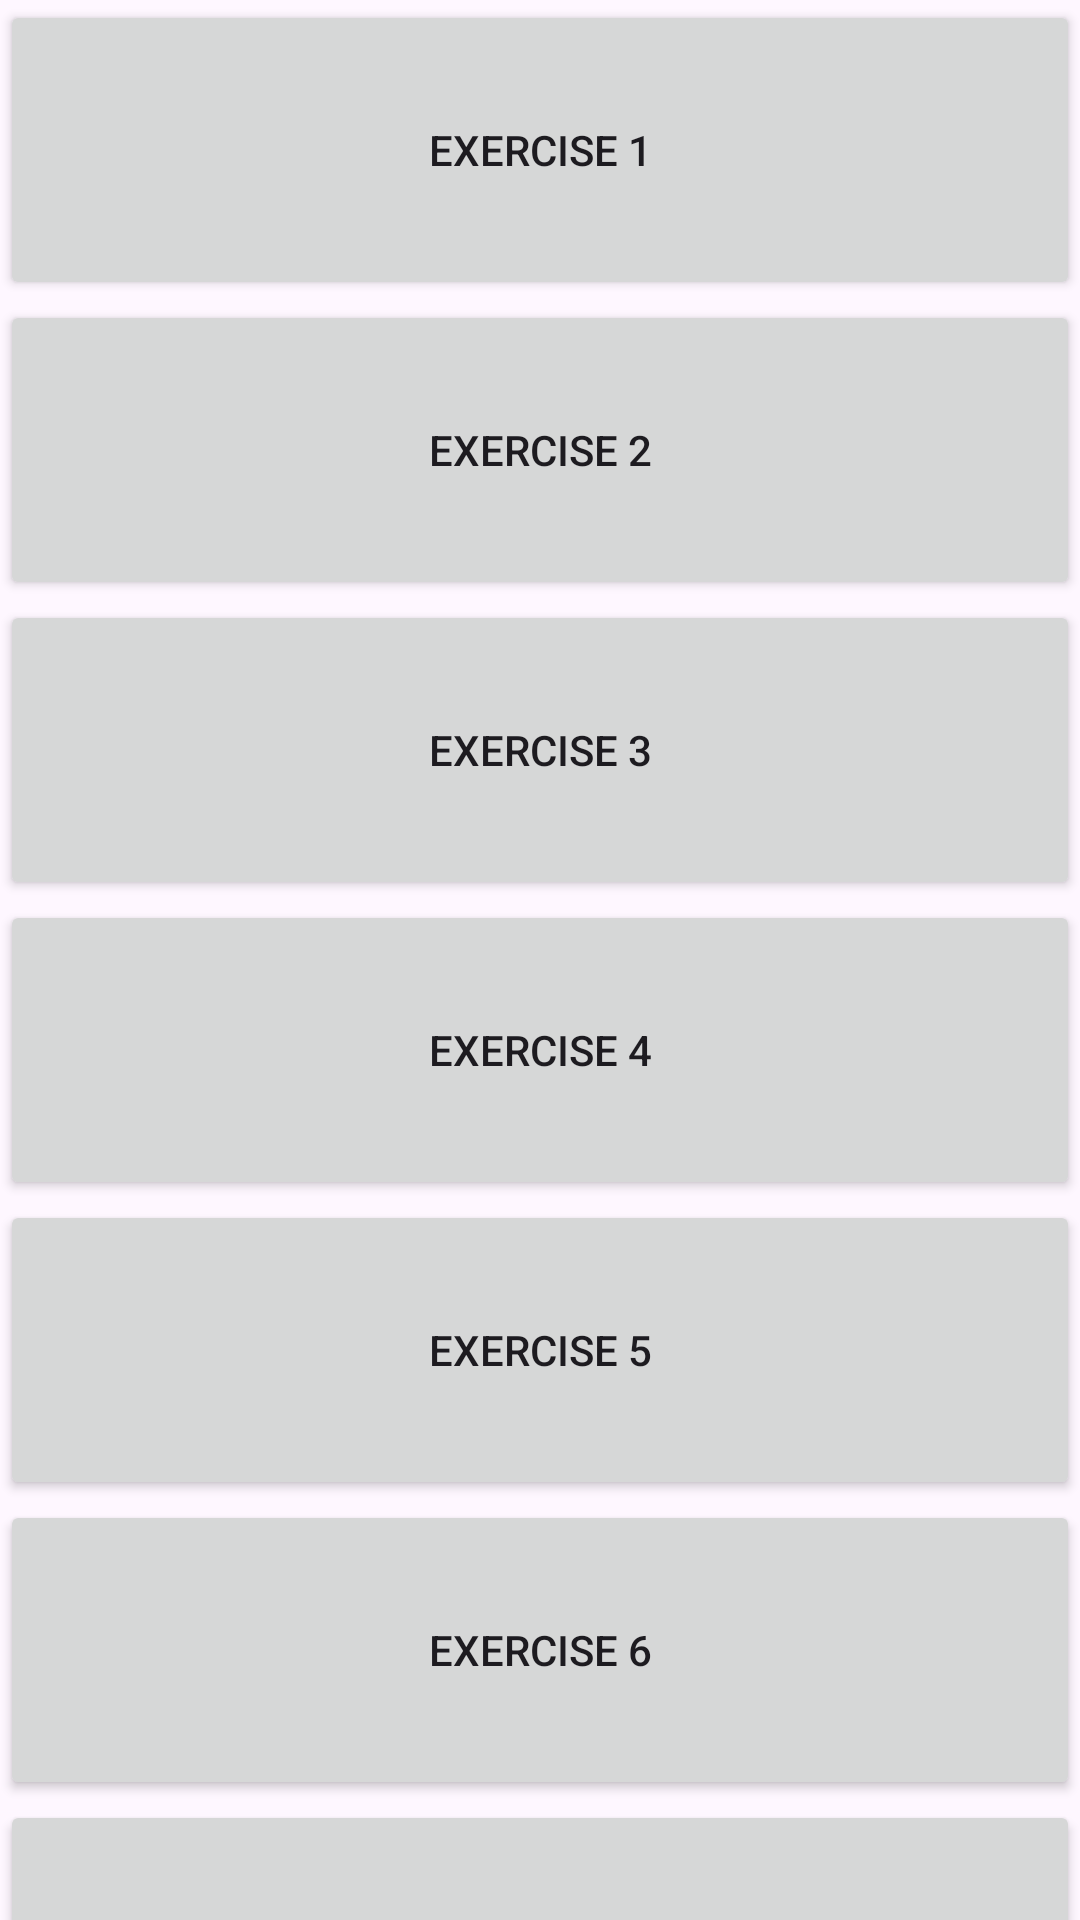

Android layout source for this screen:
<!-- AndroidManifest.xml: application theme Theme.LearnCustomView -->
<!-- res/layout/activity_main.xml -->
<?xml version="1.0" encoding="utf-8"?>
<androidx.constraintlayout.widget.ConstraintLayout xmlns:android="http://schemas.android.com/apk/res/android"
    xmlns:app="http://schemas.android.com/apk/res-auto"
    xmlns:tools="http://schemas.android.com/tools"
    android:id="@+id/main"
    android:layout_width="match_parent"
    android:layout_height="match_parent"
    tools:context=".MainActivity">

    <androidx.core.widget.NestedScrollView
        android:layout_width="0dp"
        android:layout_height="0dp"
        app:layout_constraintBottom_toBottomOf="parent"
        app:layout_constraintEnd_toEndOf="parent"
        app:layout_constraintStart_toStartOf="parent"
        app:layout_constraintTop_toTopOf="parent">

        <LinearLayout
            android:orientation="vertical"
            android:layout_width="match_parent"
            android:layout_height="wrap_content">

            <androidx.appcompat.widget.AppCompatButton
                android:id="@+id/btn1"
                android:text="Exercise 1"
                android:layout_width="match_parent"
                android:layout_height="100dp" />

            <androidx.appcompat.widget.AppCompatButton
                android:id="@+id/btn2"
                android:text="Exercise 2"
                android:layout_width="match_parent"
                android:layout_height="100dp" />

            <androidx.appcompat.widget.AppCompatButton
                android:id="@+id/btn3"
                android:text="Exercise 3"
                android:layout_width="match_parent"
                android:layout_height="100dp" />

            <androidx.appcompat.widget.AppCompatButton
                android:id="@+id/btn4"
                android:text="Exercise 4"
                android:layout_width="match_parent"
                android:layout_height="100dp" />

            <androidx.appcompat.widget.AppCompatButton
                android:id="@+id/btn5"
                android:text="Exercise 5"
                android:layout_width="match_parent"
                android:layout_height="100dp" />

            <androidx.appcompat.widget.AppCompatButton
                android:id="@+id/btn6"
                android:text="Exercise 6"
                android:layout_width="match_parent"
                android:layout_height="100dp" />

            <androidx.appcompat.widget.AppCompatButton
                android:id="@+id/btn7"
                android:text="Exercise 7"
                android:layout_width="match_parent"
                android:layout_height="100dp" />

            <androidx.appcompat.widget.AppCompatButton
                android:id="@+id/btn8"
                android:text="Exercise 8"
                android:layout_width="match_parent"
                android:layout_height="100dp" />

            <androidx.appcompat.widget.AppCompatButton
                android:id="@+id/btn9"
                android:text="Exercise 9"
                android:layout_width="match_parent"
                android:layout_height="100dp" />

        </LinearLayout>

    </androidx.core.widget.NestedScrollView>

</androidx.constraintlayout.widget.ConstraintLayout>
<!-- resources referenced by this layout -->
<resources>
  <style name="Theme.LearnCustomView" parent="Base.Theme.LearnCustomView" />
  <style name="Base.Theme.LearnCustomView" parent="Theme.Material3.DayNight.NoActionBar">
          
          
      </style>
</resources>
